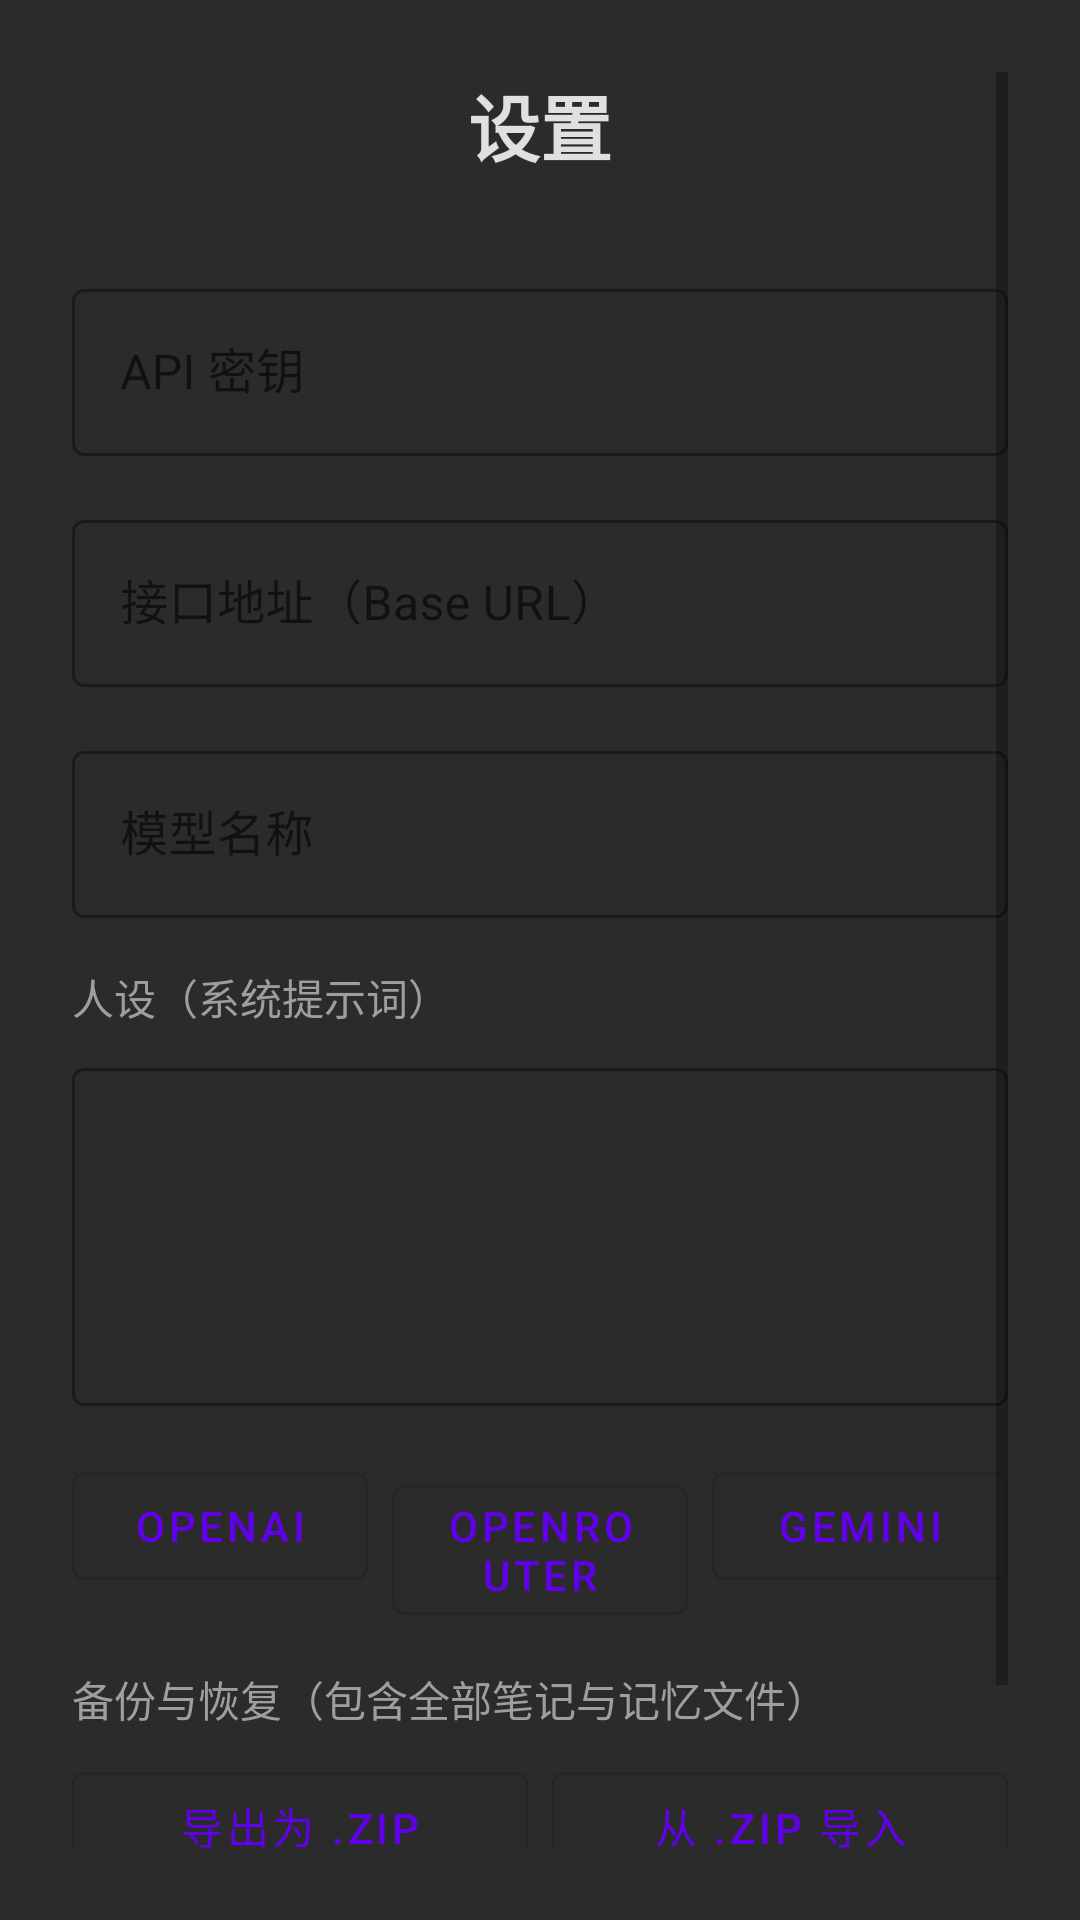

This screen was rendered from an Android layout file. Write that file and the resources it references.
<!-- AndroidManifest.xml: application theme Theme.InkDiary -->
<!-- res/layout/activity_config.xml -->
<?xml version="1.0" encoding="utf-8"?>
<ScrollView xmlns:android="http://schemas.android.com/apk/res/android"
    android:layout_width="match_parent"
    android:layout_height="match_parent"
    android:background="@color/bg_dark"
    android:fillViewport="true"
    android:padding="24dp">
    <LinearLayout
        android:layout_width="match_parent"
        android:layout_height="wrap_content"
        android:orientation="vertical">
        <TextView
            android:layout_width="wrap_content"
            android:layout_height="wrap_content"
            android:layout_gravity="center_horizontal"
            android:layout_marginBottom="32dp"
            android:text="@string/config_title"
            android:textColor="@color/text_light"
            android:textSize="24sp"
            android:textStyle="bold" />
        <com.google.android.material.textfield.TextInputLayout
            style="@style/Widget.MaterialComponents.TextInputLayout.OutlinedBox"
            android:layout_width="match_parent"
            android:layout_height="wrap_content"
            android:layout_marginBottom="16dp"
            android:hint="@string/hint_api_key">
            <com.google.android.material.textfield.TextInputEditText
                android:id="@+id/etApiKey"
                android:layout_width="match_parent"
                android:layout_height="wrap_content"
                android:inputType="textPassword"
                android:textColor="@color/text_light" />
        </com.google.android.material.textfield.TextInputLayout>
        <com.google.android.material.textfield.TextInputLayout
            style="@style/Widget.MaterialComponents.TextInputLayout.OutlinedBox"
            android:layout_width="match_parent"
            android:layout_height="wrap_content"
            android:layout_marginBottom="16dp"
            android:hint="@string/hint_base_url">
            <com.google.android.material.textfield.TextInputEditText
                android:id="@+id/etBaseUrl"
                android:layout_width="match_parent"
                android:layout_height="wrap_content"
                android:inputType="textUri"
                android:textColor="@color/text_light" />
        </com.google.android.material.textfield.TextInputLayout>
        <com.google.android.material.textfield.TextInputLayout
            style="@style/Widget.MaterialComponents.TextInputLayout.OutlinedBox"
            android:layout_width="match_parent"
            android:layout_height="wrap_content"
            android:layout_marginBottom="16dp"
            android:hint="@string/hint_model">
            <com.google.android.material.textfield.TextInputEditText
                android:id="@+id/etModel"
                android:layout_width="match_parent"
                android:layout_height="wrap_content"
                android:inputType="text"
                android:textColor="@color/text_light" />
        </com.google.android.material.textfield.TextInputLayout>
        <TextView
            android:layout_width="wrap_content"
            android:layout_height="wrap_content"
            android:layout_marginBottom="8dp"
            android:text="@string/hint_persona"
            android:textColor="@color/text_hint"
            android:textSize="14sp" />
        <com.google.android.material.textfield.TextInputLayout
            style="@style/Widget.MaterialComponents.TextInputLayout.OutlinedBox"
            android:layout_width="match_parent"
            android:layout_height="wrap_content"
            android:layout_marginBottom="16dp">
            <com.google.android.material.textfield.TextInputEditText
                android:id="@+id/etPersona"
                android:layout_width="match_parent"
                android:layout_height="wrap_content"
                android:gravity="top|start"
                android:inputType="textMultiLine"
                android:minLines="4"
                android:textColor="@color/text_light" />
        </com.google.android.material.textfield.TextInputLayout>
        <LinearLayout
            android:layout_width="match_parent"
            android:layout_height="wrap_content"
            android:layout_marginBottom="16dp"
            android:orientation="horizontal">
            <com.google.android.material.button.MaterialButton
                android:id="@+id/btnPresetOpenai"
                style="@style/Widget.MaterialComponents.Button.OutlinedButton"
                android:layout_width="0dp"
                android:layout_height="wrap_content"
                android:layout_marginEnd="8dp"
                android:layout_weight="1"
                android:text="@string/btn_preset_openai" />
            <com.google.android.material.button.MaterialButton
                android:id="@+id/btnPresetOpenrouter"
                style="@style/Widget.MaterialComponents.Button.OutlinedButton"
                android:layout_width="0dp"
                android:layout_height="wrap_content"
                android:layout_marginEnd="8dp"
                android:layout_weight="1"
                android:text="@string/btn_preset_openrouter" />
            <com.google.android.material.button.MaterialButton
                android:id="@+id/btnPresetGemini"
                style="@style/Widget.MaterialComponents.Button.OutlinedButton"
                android:layout_width="0dp"
                android:layout_height="wrap_content"
                android:layout_weight="1"
                android:text="@string/btn_preset_gemini" />
        </LinearLayout>
        <TextView
            android:layout_width="wrap_content"
            android:layout_height="wrap_content"
            android:layout_marginBottom="8dp"
            android:text="@string/section_backup"
            android:textColor="@color/text_hint"
            android:textSize="14sp" />
        <LinearLayout
            android:layout_width="match_parent"
            android:layout_height="wrap_content"
            android:layout_marginBottom="24dp"
            android:orientation="horizontal">
            <com.google.android.material.button.MaterialButton
                android:id="@+id/btnExport"
                style="@style/Widget.MaterialComponents.Button.OutlinedButton"
                android:layout_width="0dp"
                android:layout_height="wrap_content"
                android:layout_marginEnd="8dp"
                android:layout_weight="1"
                android:text="@string/btn_export" />
            <com.google.android.material.button.MaterialButton
                android:id="@+id/btnImport"
                style="@style/Widget.MaterialComponents.Button.OutlinedButton"
                android:layout_width="0dp"
                android:layout_height="wrap_content"
                android:layout_weight="1"
                android:text="@string/btn_import" />
        </LinearLayout>
        <com.google.android.material.button.MaterialButton
            android:id="@+id/btnSave"
            android:layout_width="match_parent"
            android:layout_height="wrap_content"
            android:text="@string/btn_save" />
    </LinearLayout>
</ScrollView>
<!-- resources referenced by this layout -->
<resources>
  <color name="bg_dark">#2B2B2B</color>
  <color name="text_hint">#9E9E9E</color>
  <color name="text_light">#E0E0E0</color>
  <string name="btn_export">导出为 .zip</string>
  <string name="btn_import">从 .zip 导入</string>
  <string name="btn_preset_gemini">Gemini</string>
  <string name="btn_preset_openai">OpenAI</string>
  <string name="btn_preset_openrouter">OpenRouter</string>
  <string name="btn_save">保存并重启</string>
  <string name="config_title">设置</string>
  <string name="hint_api_key">API 密钥</string>
  <string name="hint_base_url">接口地址（Base URL）</string>
  <string name="hint_model">模型名称</string>
  <string name="hint_persona">人设（系统提示词）</string>
  <string name="section_backup">备份与恢复（包含全部笔记与记忆文件）</string>
  <style name="Theme.InkDiary" parent="Theme.MaterialComponents.DayNight.NoActionBar">
          <item name="android:windowFullscreen">true</item>
          <item name="android:windowContentOverlay">@null</item>
      </style>
</resources>
